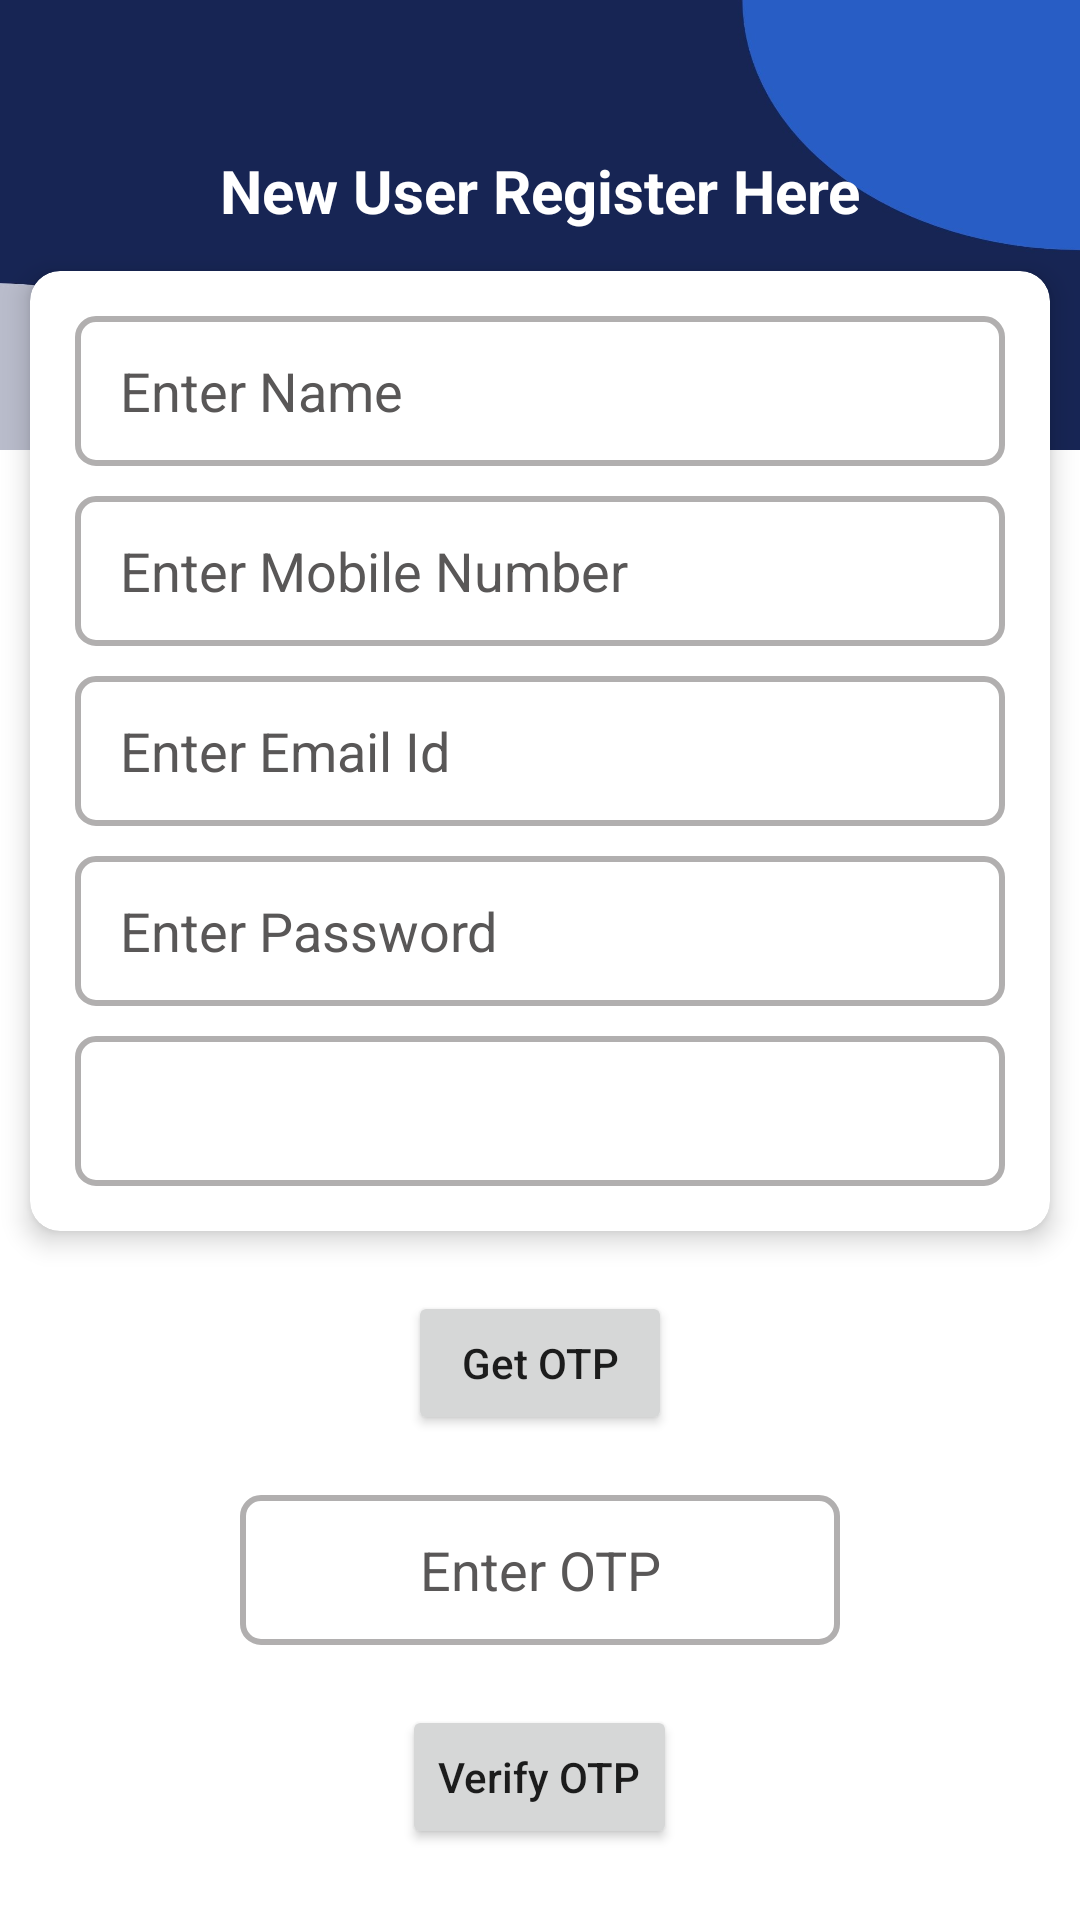

Layout XML and referenced resources for this Android screen:
<!-- AndroidManifest.xml: application theme Theme.BikeCarRent -->
<!-- res/layout/activity_sign_up.xml -->
<?xml version="1.0" encoding="utf-8"?>
<LinearLayout xmlns:android="http://schemas.android.com/apk/res/android"
    xmlns:tools="http://schemas.android.com/tools"
    android:layout_width="match_parent"
    android:layout_height="match_parent"
    xmlns:app="http://schemas.android.com/apk/res-auto"
    android:orientation="vertical"
    android:background="@color/white">

    <androidx.constraintlayout.widget.ConstraintLayout
        android:layout_width="match_parent"
        android:layout_height="wrap_content">

        <ImageView
            android:id="@+id/img"
            android:layout_width="match_parent"
            android:layout_height="150dp"
            android:background="@drawable/bbb"
            tools:ignore="MissingConstraints" />

        <TextView
            android:layout_width="match_parent"
            android:layout_height="wrap_content"
            android:layout_marginTop="50dp"
            android:gravity="center"
            android:text="New User Register Here"
            android:textColor="@color/white"
            android:textSize="20dp"
            android:textStyle="bold"
            app:layout_constraintEnd_toEndOf="parent"
            app:layout_constraintHorizontal_bias="0.842"
            app:layout_constraintStart_toStartOf="parent"
            app:layout_constraintTop_toTopOf="@+id/img"
            tools:ignore="MissingConstraints" />

    </androidx.constraintlayout.widget.ConstraintLayout>


    <androidx.cardview.widget.CardView
        android:layout_width="match_parent"
        android:layout_height="wrap_content"
        app:cardBackgroundColor="@color/white"
        app:cardElevation="5dp"
        app:cardCornerRadius="10dp"
        android:layout_marginTop="-60dp"
        android:layout_marginStart="10dp"
        android:layout_marginEnd="10dp"
        android:layout_gravity="center">

    <LinearLayout
        android:layout_width="match_parent"
        android:layout_height="wrap_content"
        android:orientation="vertical"
        android:padding="10dp">

    <EditText
        android:id="@+id/idName"
        android:layout_width="match_parent"
        android:layout_height="50dp"
        android:layout_margin="5dp"
        android:hint="Enter Name"
        android:textColorHint="@color/text_color"
        android:importantForAutofill="no"
        android:inputType="textCapWords"
        android:paddingLeft="15dp"
        android:background="@drawable/text_border"
        android:textColor="@color/black"/>

        <EditText
            android:id="@+id/idPhoneNumber"
            android:layout_width="match_parent"
            android:layout_height="50dp"
            android:layout_margin="5dp"
            android:hint="Enter Mobile Number"
            android:textColorHint="@color/text_color"
            android:importantForAutofill="no"
            android:inputType="phone"
            android:maxLength="10"
            android:background="@drawable/text_border"
            android:paddingLeft="15dp"
            android:textColor="@color/black" />

    <EditText
        android:id="@+id/idEmail"
        android:layout_width="match_parent"
        android:layout_height="50dp"
        android:layout_centerHorizontal="true"
        android:layout_margin="5dp"
        android:hint="Enter Email Id"
        android:textColorHint="@color/text_color"
        android:importantForAutofill="no"
        android:paddingLeft="15dp"
        android:inputType="textEmailAddress"
        android:background="@drawable/text_border"
        android:textColor="@color/black"
        android:layout_below="@id/idName"/>



        <EditText
            android:id="@+id/idPassword"
            android:layout_width="match_parent"
            android:layout_height="50dp"
            android:layout_margin="5dp"
            android:hint="Enter Password"
            android:textColorHint="@color/text_color"
            android:importantForAutofill="no"
            android:maxLength="10"
            android:background="@drawable/text_border"
            android:paddingLeft="15dp"
            android:textColor="@color/black" />


    <Spinner
        android:id="@+id/idCity"
        android:layout_width="match_parent"
        android:layout_height="50dp"
        android:layout_margin="5dp"
        android:background="@drawable/text_border"
        android:textColor="@color/black"
        android:paddingLeft="5dp"
        style="@style/Widget.AppCompat.Spinner.Underlined"/>

    </LinearLayout>

    </androidx.cardview.widget.CardView>

    
    <Button
        android:id="@+id/idGetOtp"
        android:layout_width="wrap_content"
        android:layout_height="wrap_content"
        android:layout_gravity="center"
        android:layout_marginStart="10dp"
        android:layout_marginTop="20dp"
        android:layout_marginEnd="10dp"
        android:layout_marginBottom="10dp"
        android:gravity="center"
        android:text="Get OTP"
        android:textAllCaps="false" />

    
    <EditText
        android:id="@+id/idOtp"
        android:layout_width="200dp"
        android:layout_height="50dp"
       android:layout_gravity="center"
        android:layout_margin="10dp"
        android:gravity="center"
        android:hint="Enter OTP"
        android:textSize="18dp"
        android:maxLength="6"
        android:textColorHint="@color/text_color"
        android:importantForAutofill="no"
        android:inputType="number"
        android:textColor="@color/purple_700"
        android:background="@drawable/text_border"/>

    
    <Button
        android:id="@+id/idVerify"
        android:layout_width="wrap_content"
        android:layout_height="wrap_content"
        android:layout_margin="10dp"
        android:text="Verify OTP"
        android:textAllCaps="false"
        android:layout_gravity="center"/>

    <TextView
        android:id="@+id/login_here"
        android:layout_width="wrap_content"
        android:layout_height="wrap_content"
        android:layout_margin="10dp"
        android:text="Already have an account? Login Here."
        android:textColor="@color/purple_700"
        android:textAllCaps="false"
        android:textStyle="bold"
        android:layout_gravity="center"/>

    <TextView
        android:id="@+id/skip"
        android:layout_width="wrap_content"
        android:layout_height="wrap_content"
        android:layout_margin="10dp"
        android:text="SKIP"
        android:textColor="@color/purple_700"
        android:textAllCaps="false"
        android:textStyle="bold"
        android:layout_gravity="center"/>

</LinearLayout>
<!-- resources referenced by this layout -->
<resources>
  <color name="black">#FF000000</color>
  <color name="purple_700">#172554</color>
  <color name="text_color">#595757</color>
  <color name="white">#FFFFFFFF</color>
  <!-- drawable bbb: jpg bitmap (drawable, 41619 bytes) -->
  <!-- drawable text_border (drawable) -->
  <?xml version="1.0" encoding="utf-8"?>
  <shape xmlns:android="http://schemas.android.com/apk/res/android">
  
      <stroke android:color="#B1AFAF"
          android:width="2dp"/>
  
      <corners android:radius="6dp"/>
  
  </shape>
  <style name="Theme.BikeCarRent" parent="Theme.MaterialComponents.DayNight.DarkActionBar">
          
          <item name="colorPrimary">@color/purple_500</item>
          <item name="colorPrimaryVariant">@color/purple_700</item>
          <item name="colorOnPrimary">@color/white</item>
          
          <item name="colorSecondary">@color/teal_200</item>
          <item name="colorSecondaryVariant">@color/teal_700</item>
          <item name="colorOnSecondary">@color/black</item>
          
          <item name="android:statusBarColor">?attr/colorPrimaryVariant</item>
          
      </style>
  <color name="purple_500">#172554</color>
  <color name="teal_200">#FF03DAC5</color>
  <color name="teal_700">#FF018786</color>
</resources>
